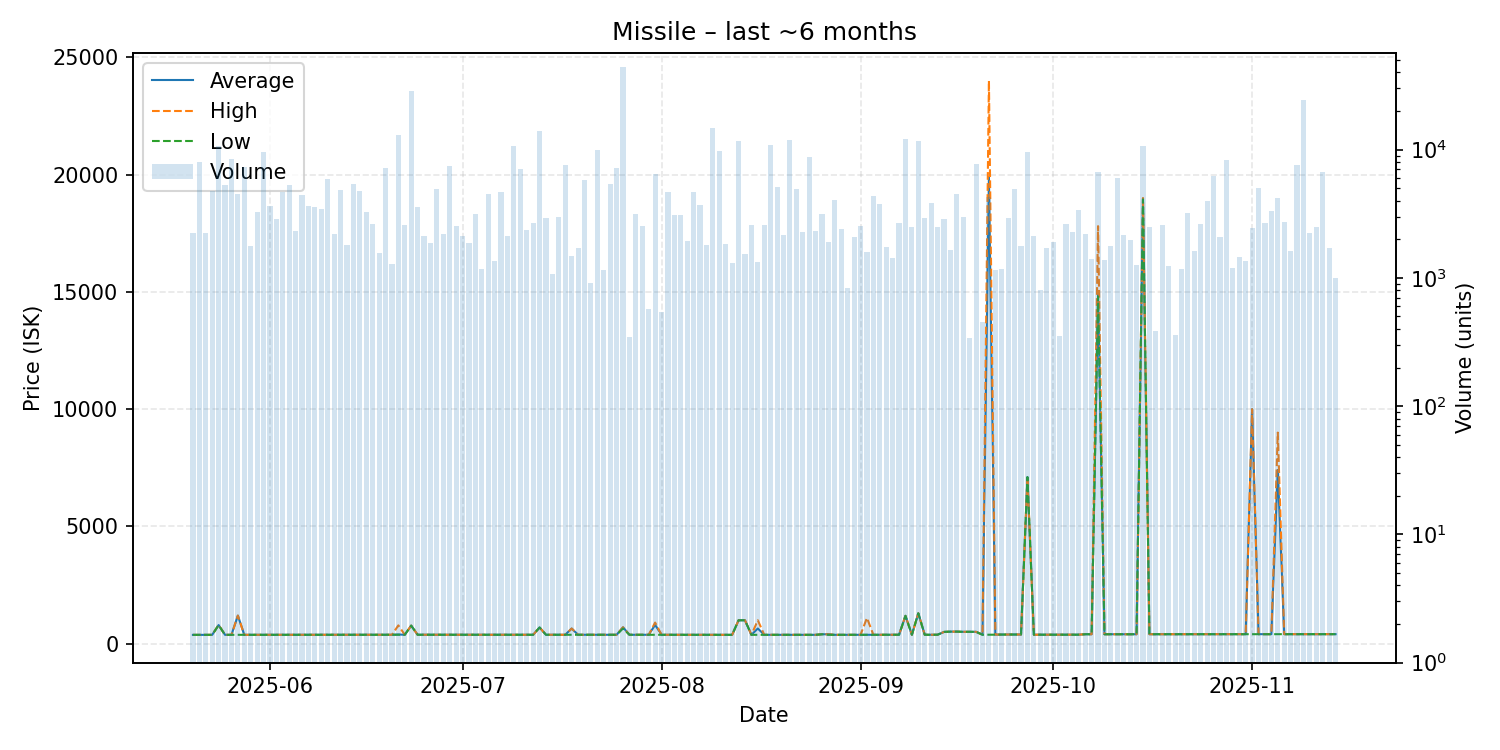

The data file committed next to this chart (first rows):
date, average, highest, lowest, order_count, volume
2025-05-20, 374.6, 374.6, 374.5, 20, 2234
2025-05-21, 375.0, 375.0, 375.0, 31, 7994
2025-05-22, 375.0, 375.0, 375.0, 18, 2238
2025-05-23, 376.0, 376.0, 376.0, 21, 4735
2025-05-24, 792.4, 799.0, 790.0, 30, 10635
2025-05-25, 376.3, 376.3, 376.3, 38, 5281
2025-05-26, 376.3, 376.3, 376.3, 31, 8425
2025-05-27, 1195, 1198, 376.7, 22, 4502
2025-05-28, 377.2, 377.2, 377.2, 22, 7279
2025-05-29, 377.5, 377.5, 377.5, 33, 1778
2025-05-30, 378.0, 378.1, 377.8, 20, 3281
2025-05-31, 378.0, 378.0, 378.0, 27, 9638
2025-06-01, 378.5, 378.5, 378.5, 26, 3606
2025-06-02, 378.5, 378.5, 378.5, 31, 2887
2025-06-03, 378.5, 378.5, 378.5, 25, 4640
2025-06-04, 378.6, 378.6, 378.6, 23, 5278
2025-06-05, 378.6, 378.6, 378.6, 19, 2333
2025-06-06, 378.9, 378.9, 378.9, 24, 4389
2025-06-07, 379.1, 379.1, 379.1, 19, 3667
2025-06-08, 379.1, 379.1, 379.1, 31, 3592
2025-06-09, 379.1, 379.1, 379.1, 29, 3441
2025-06-10, 379.1, 379.1, 379.1, 21, 5883
2025-06-11, 379.2, 379.2, 379.2, 20, 2179
2025-06-12, 379.3, 379.3, 379.3, 14, 4833
2025-06-13, 379.3, 379.3, 379.3, 16, 1811
2025-06-14, 379.3, 379.3, 379.3, 21, 5412
2025-06-15, 379.3, 379.3, 379.2, 24, 4758
2025-06-16, 379.2, 379.2, 379.2, 16, 3240
2025-06-17, 379.3, 379.3, 379.3, 15, 2641
2025-06-18, 379.3, 379.3, 379.3, 20, 1559
2025-06-19, 379.3, 379.3, 379.3, 27, 7194
2025-06-20, 379.2, 379.2, 379.2, 15, 1290
2025-06-21, 390.0, 779.0, 379.2, 30, 13065
2025-06-22, 380.0, 380.0, 380.0, 22, 2587
2025-06-23, 768.9, 768.9, 768.9, 26, 28832
2025-06-24, 380.0, 380.0, 380.0, 17, 3599
2025-06-25, 380.0, 380.0, 380.0, 23, 2125
2025-06-26, 380.6, 380.6, 378.8, 18, 1871
2025-06-27, 380.6, 380.6, 380.6, 23, 4893
2025-06-28, 378.8, 378.8, 378.8, 18, 2182
2025-06-29, 378.5, 378.5, 378.5, 23, 7497
2025-06-30, 378.5, 378.5, 378.5, 16, 2528
2025-07-01, 378.5, 378.5, 378.5, 23, 2138
2025-07-02, 378.5, 378.5, 378.5, 15, 1856
2025-07-03, 378.5, 378.5, 378.5, 19, 3122
2025-07-04, 379.0, 379.0, 379.0, 14, 1179
2025-07-05, 379.0, 379.0, 379.0, 34, 4536
2025-07-06, 379.0, 379.0, 379.0, 18, 1353
2025-07-07, 379.0, 379.0, 379.0, 31, 4707
2025-07-08, 379.0, 379.0, 379.0, 18, 2126
2025-07-09, 379.0, 379.0, 379.0, 20, 10676
2025-07-10, 378.8, 378.8, 378.8, 19, 7118
2025-07-11, 378.8, 378.8, 378.8, 24, 2342
2025-07-12, 378.8, 378.8, 378.8, 19, 2688
2025-07-13, 690.0, 690.0, 690.0, 26, 14069
2025-07-14, 379.0, 379.0, 379.0, 20, 2956
2025-07-15, 379.0, 379.0, 379.0, 18, 1071
2025-07-16, 379.0, 379.0, 379.0, 21, 2960
2025-07-17, 379.0, 379.0, 379.0, 21, 7526
2025-07-18, 644.8, 645.0, 379.0, 19, 1470
... 119 more rows
